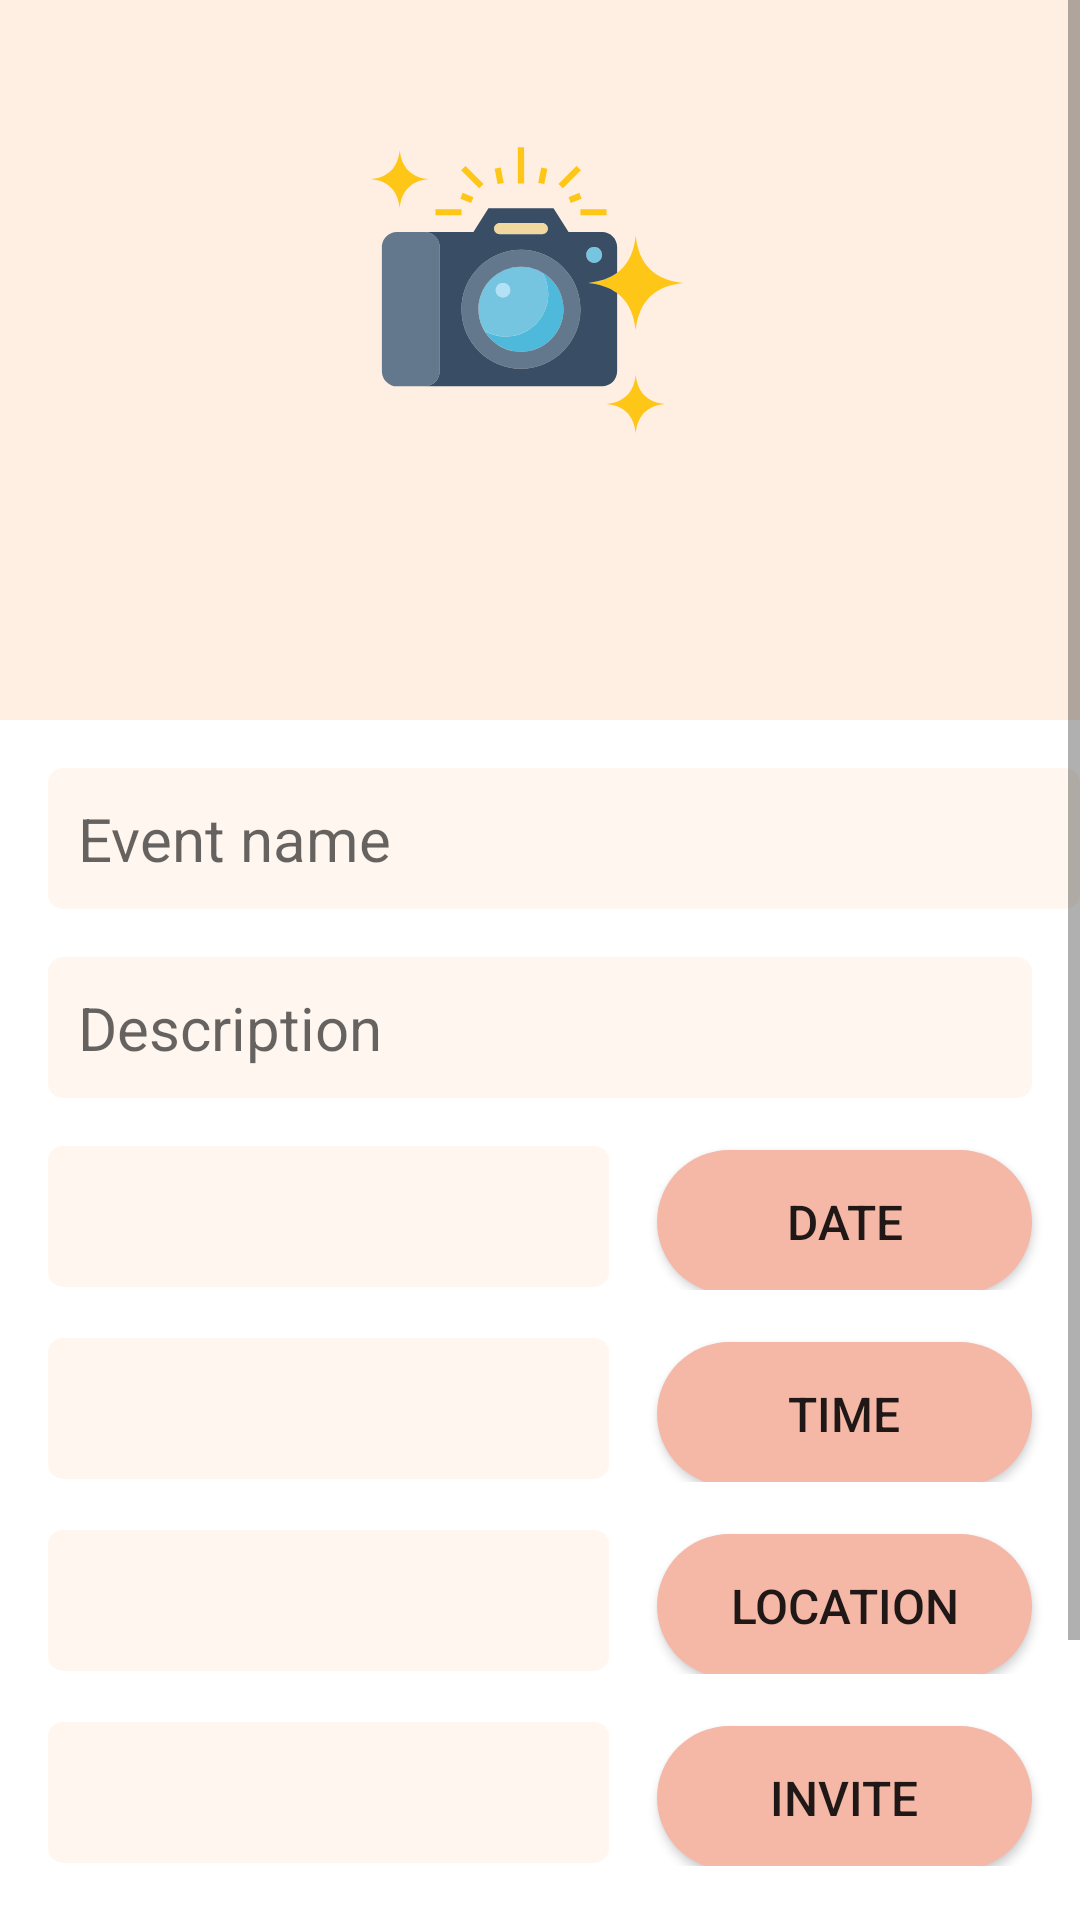

Layout XML and referenced resources for this Android screen:
<!-- AndroidManifest.xml: application theme Theme.Gathering -->
<!-- res/layout/bottom_sheet_add_event.xml -->
<?xml version="1.0" encoding="utf-8"?>
<ScrollView xmlns:android="http://schemas.android.com/apk/res/android"
    xmlns:app="http://schemas.android.com/apk/res-auto"
    android:layout_width="match_parent"
    android:layout_height="match_parent"
    android:background="@color/bottom_sheet_dialog_backgroun_color">

    <androidx.constraintlayout.widget.ConstraintLayout
        android:layout_width="match_parent"
        android:layout_height="wrap_content">

        <ImageButton
            android:id="@+id/img_event"
            android:layout_width="match_parent"
            android:layout_height="@dimen/btn_sheet_imageView"
            android:layout_marginBottom="@dimen/img_margin"
            android:background="@color/bottom_sheet_background"
            android:scaleType="centerCrop"
            app:layout_constraintEnd_toEndOf="parent"
            app:layout_constraintStart_toStartOf="parent"
            app:layout_constraintTop_toTopOf="parent"
            app:srcCompat="@drawable/add_event_capture_pic" />

        <EditText
            android:id="@+id/et_event_Name"
            android:layout_width="match_parent"
            android:layout_height="wrap_content"
            android:layout_marginStart="@dimen/et_margin_start"
            android:layout_marginTop="@dimen/et_margin_top"
            android:background="@drawable/custom_edit_text"
            android:hint="@string/event_name"
            android:padding="@dimen/et_padding"
            android:textSize="@dimen/et_text_size_medium"
            app:layout_constraintStart_toStartOf="parent"
            app:layout_constraintTop_toBottomOf="@+id/img_event" />

        <EditText
            android:id="@+id/et_description"
            android:layout_width="match_parent"
            android:layout_height="wrap_content"
            android:layout_marginStart="@dimen/et_margin_start"
            android:layout_marginTop="@dimen/et_margin_top"
            android:layout_marginEnd="@dimen/tv_margin_end"
            android:background="@drawable/custom_edit_text"
            android:hint="@string/event_description"
            android:padding="@dimen/et_padding"
            android:textSize="@dimen/et_text_size_medium"
            app:layout_constraintStart_toStartOf="parent"
            app:layout_constraintTop_toBottomOf="@+id/et_event_Name" />

        <LinearLayout
            android:id="@+id/layout_date"
            android:layout_width="match_parent"
            android:layout_height="wrap_content"
            app:layout_constraintEnd_toEndOf="parent"
            app:layout_constraintStart_toStartOf="parent"
            app:layout_constraintTop_toBottomOf="@+id/et_description">

            <TextView
                android:id="@+id/tv_date"
                android:layout_width="0dp"
                android:layout_height="wrap_content"
                android:layout_marginStart="@dimen/tv_margin_start"
                android:layout_marginTop="@dimen/tv_margin_top"
                android:layout_weight="@dimen/tv_add_event_weight"
                android:background="@drawable/custom_edit_text"
                android:padding="@dimen/et_padding"
                android:textSize="@dimen/et_text_size_medium"
                app:layout_constraintStart_toStartOf="parent" />

            <Button
                android:id="@+id/btn_date"
                android:layout_width="0dp"
                android:layout_height="wrap_content"
                android:layout_marginStart="@dimen/btn_location_margin_start"
                android:layout_marginTop="@dimen/btn_location_margin_top"
                android:layout_marginEnd="@dimen/btn_location_margin_start"
                android:layout_weight="@dimen/btn_date_add_event_weight"
                android:background="@drawable/custom_button"
                android:ems="10"
                android:text="@string/date"
                android:textSize="@dimen/btn_text_size_small"
                app:layout_constraintEnd_toEndOf="parent"
                app:layout_constraintStart_toEndOf="@+id/img_event"
                app:layout_constraintTop_toTopOf="parent" />

        </LinearLayout>


        <LinearLayout
            android:id="@+id/layout_time"
            android:layout_width="match_parent"
            android:layout_height="wrap_content"
            app:layout_constraintEnd_toEndOf="parent"
            app:layout_constraintStart_toStartOf="parent"
            app:layout_constraintTop_toBottomOf="@+id/layout_date">

            <TextView
                android:id="@+id/tv_time"
                android:layout_width="0dp"
                android:layout_height="wrap_content"
                android:layout_marginStart="@dimen/et_margin_start"
                android:layout_marginTop="@dimen/et_margin_top"
                android:layout_weight="@dimen/tv_add_event_weight"
                android:background="@drawable/custom_edit_text"
                android:padding="@dimen/et_padding"
                android:textSize="@dimen/et_text_size_medium" />

            <Button
                android:id="@+id/btn_time"
                android:layout_width="0dp"
                android:layout_height="wrap_content"
                android:layout_marginStart="@dimen/btn_location_margin_start"
                android:layout_marginTop="@dimen/btn_location_margin_top"
                android:layout_marginEnd="@dimen/btn_location_margin_start"
                android:layout_weight="@dimen/btn_date_add_event_weight"
                android:background="@drawable/custom_button"
                android:ems="10"
                android:text="@string/time"
                android:textSize="@dimen/btn_text_size_small"
                app:layout_constraintEnd_toEndOf="parent"
                app:layout_constraintStart_toEndOf="@+id/img_event"
                app:layout_constraintTop_toTopOf="parent" />

        </LinearLayout>

        <LinearLayout
            android:id="@id/layout_location"
            android:layout_width="match_parent"
            android:layout_height="wrap_content"
            app:layout_constraintEnd_toEndOf="parent"
            app:layout_constraintStart_toStartOf="parent"
            app:layout_constraintTop_toBottomOf="@+id/layout_time">

            <TextView
                android:id="@+id/tv_location"
                android:layout_width="0dp"
                android:layout_height="wrap_content"
                android:layout_marginStart="@dimen/et_margin_start"
                android:layout_marginTop="@dimen/et_margin_top"
                android:layout_weight="@dimen/tv_add_event_weight"
                android:background="@drawable/custom_edit_text"
                android:padding="@dimen/et_padding"
                android:textSize="@dimen/et_text_size_medium" />

            <Button
                android:id="@+id/btn_location"
                android:layout_width="0dp"
                android:layout_height="wrap_content"
                android:layout_marginStart="@dimen/btn_location_margin_start"
                android:layout_marginTop="@dimen/btn_location_margin_top"
                android:layout_marginEnd="@dimen/btn_location_margin_start"
                android:layout_weight="@dimen/btn_date_add_event_weight"
                android:background="@drawable/custom_button"
                android:ems="10"
                android:text="@string/location"
                android:textSize="@dimen/btn_text_size_small"
                app:layout_constraintEnd_toEndOf="parent"
                app:layout_constraintStart_toEndOf="@+id/img_event"
                app:layout_constraintTop_toTopOf="parent" />

        </LinearLayout>

        <LinearLayout
            android:id="@+id/layout_invitation"
            android:layout_width="match_parent"
            android:layout_height="wrap_content"
            app:layout_constraintEnd_toEndOf="parent"
            app:layout_constraintStart_toStartOf="parent"
            app:layout_constraintTop_toBottomOf="@+id/layout_location">

            <TextView
                android:id="@+id/tv_attendees"
                android:layout_width="0dp"
                android:layout_height="wrap_content"
                android:layout_marginStart="@dimen/et_margin_start"
                android:layout_marginTop="@dimen/et_margin_top"
                android:layout_weight="@dimen/tv_add_event_weight"
                android:background="@drawable/custom_edit_text"
                android:padding="@dimen/et_padding"
                android:textSize="@dimen/et_text_size_medium" />

            <Button
                android:id="@+id/btn_invitation"
                android:layout_width="0dp"
                android:layout_height="wrap_content"
                android:layout_marginStart="@dimen/btn_location_margin_start"
                android:layout_marginTop="@dimen/btn_location_margin_top"
                android:layout_marginEnd="@dimen/btn_location_margin_start"
                android:layout_weight="@dimen/btn_date_add_event_weight"
                android:background="@drawable/custom_button"
                android:ems="10"
                android:text="@string/invite"
                android:textSize="@dimen/btn_text_size_small"
                app:layout_constraintEnd_toEndOf="parent"
                app:layout_constraintStart_toEndOf="@+id/img_event"
                app:layout_constraintTop_toTopOf="parent" />

        </LinearLayout>

        <com.github.leandroborgesferreira.loadingbutton.customViews.CircularProgressButton
            android:id="@+id/btn_add_event"
            android:layout_width="wrap_content"
            android:layout_height="wrap_content"
            android:layout_marginTop="@dimen/btn_margin_top"
            android:layout_marginBottom="@dimen/btn_margin_bottom"
            android:background="@drawable/custom_button"
            android:padding="@dimen/btn_padding"
            android:text="@string/add_event"
            android:textSize="@dimen/btn_text_size_medium"
            app:layout_constraintBottom_toBottomOf="parent"
            app:layout_constraintEnd_toEndOf="parent"
            app:layout_constraintStart_toStartOf="parent"
            app:layout_constraintTop_toBottomOf="@+id/layout_invitation"
            app:spinning_bar_color="@color/spinning_bar"
            app:spinning_bar_padding="@dimen/bar_padding"
            app:spinning_bar_width="@dimen/bar_width" />

    </androidx.constraintlayout.widget.ConstraintLayout>
</ScrollView>
<!-- resources referenced by this layout -->
<resources>
  <color name="bottom_sheet_background">#FFEEE2</color>
  <color name="bottom_sheet_dialog_backgroun_color">#FFFFFF</color>
  <color name="spinning_bar">#FFF</color>
  <dimen name="bar_padding">6dp</dimen>
  <dimen name="bar_width">4dp</dimen>
  <dimen name="btn_date_add_event_weight">40</dimen>
  <dimen name="btn_location_margin_start">16dp</dimen>
  <dimen name="btn_location_margin_top">16dp</dimen>
  <dimen name="btn_margin_bottom">30dp</dimen>
  <dimen name="btn_margin_top">30dp</dimen>
  <dimen name="btn_padding">16dp</dimen>
  <dimen name="btn_sheet_imageView">240dp</dimen>
  <dimen name="btn_text_size_medium">20sp</dimen>
  <dimen name="btn_text_size_small">16sp</dimen>
  <dimen name="et_margin_start">16dp</dimen>
  <dimen name="et_margin_top">16dp</dimen>
  <dimen name="et_padding">10dp</dimen>
  <dimen name="et_text_size_medium">20sp</dimen>
  <dimen name="img_margin">20dp</dimen>
  <dimen name="tv_add_event_weight">60</dimen>
  <dimen name="tv_margin_end">16dp</dimen>
  <dimen name="tv_margin_start">16dp</dimen>
  <dimen name="tv_margin_top">16dp</dimen>
  <!-- drawable add_event_capture_pic: vector/xml drawable (drawable, 6141 chars, omitted) -->
  <!-- drawable custom_button (drawable) -->
  <?xml version="1.0" encoding="utf-8"?>
  <selector xmlns:android="http://schemas.android.com/apk/res/android">
      <item android:state_pressed="false">
          <shape android:shape="rectangle">
              <solid android:color="@color/custom_button_color" />
              <corners android:radius="60dp" />
          </shape>
      </item>
      <item android:state_pressed="true">
          <shape android:shape="rectangle">
              <solid android:color="@color/button_color_pressed" />
              <corners android:radius="60dp" />
          </shape>
      </item>
  </selector>
  <!-- drawable custom_edit_text (drawable) -->
  <?xml version="1.0" encoding="utf-8"?>
  <shape xmlns:android="http://schemas.android.com/apk/res/android"
      android:padding="10dp"
      android:shape="rectangle">
  
      <solid android:color="@color/edit_text_background_color" />
  
      <corners
          android:bottomLeftRadius="5dp"
          android:bottomRightRadius="5dp"
          android:topLeftRadius="5dp"
          android:topRightRadius="5dp" />
  
  </shape>
  <string name="add_event">Add event</string>
  <string name="date">Date</string>
  <string name="event_description">Description</string>
  <string name="event_name">Event name</string>
  <string name="invite">Invite</string>
  <string name="location">Location</string>
  <string name="time">Time</string>
  <style name="Theme.Gathering" parent="Theme.AppCompat.DayNight.NoActionBar">
          
          <item name="colorPrimary">@color/peach</item>
          <item name="colorPrimaryVariant">@color/peach</item>
          <item name="colorOnPrimary">@color/white</item>
          
          <item name="colorSecondary">@color/peach</item>
          <item name="colorSecondaryVariant">@color/peach</item>
          <item name="colorOnSecondary">@color/black</item>
          
          <item name="android:statusBarColor">@color/gray</item>
          
          <item name="android:timePickerDialogTheme">@style/DialogTheme</item>
          <item name="android:datePickerDialogTheme">@style/DialogTheme</item>
  
      </style>
  <color name="custom_button_color">#F5B8A7</color>
  <color name="button_color_pressed">#B36D65</color>
  <color name="edit_text_background_color">#FFFFFF</color>
  <color name="peach">#FFC8AF</color>
  <color name="white">#FFFFFFFF</color>
  <color name="black">#FF000000</color>
  <color name="gray">#B3AFAF</color>
  <style name="DialogTheme" parent="Theme.AppCompat.Light.Dialog">
          <item name="colorAccent">@color/custom_button_color</item>
          <item name="android:textColorPrimary">#000000</item>
      </style>
</resources>
